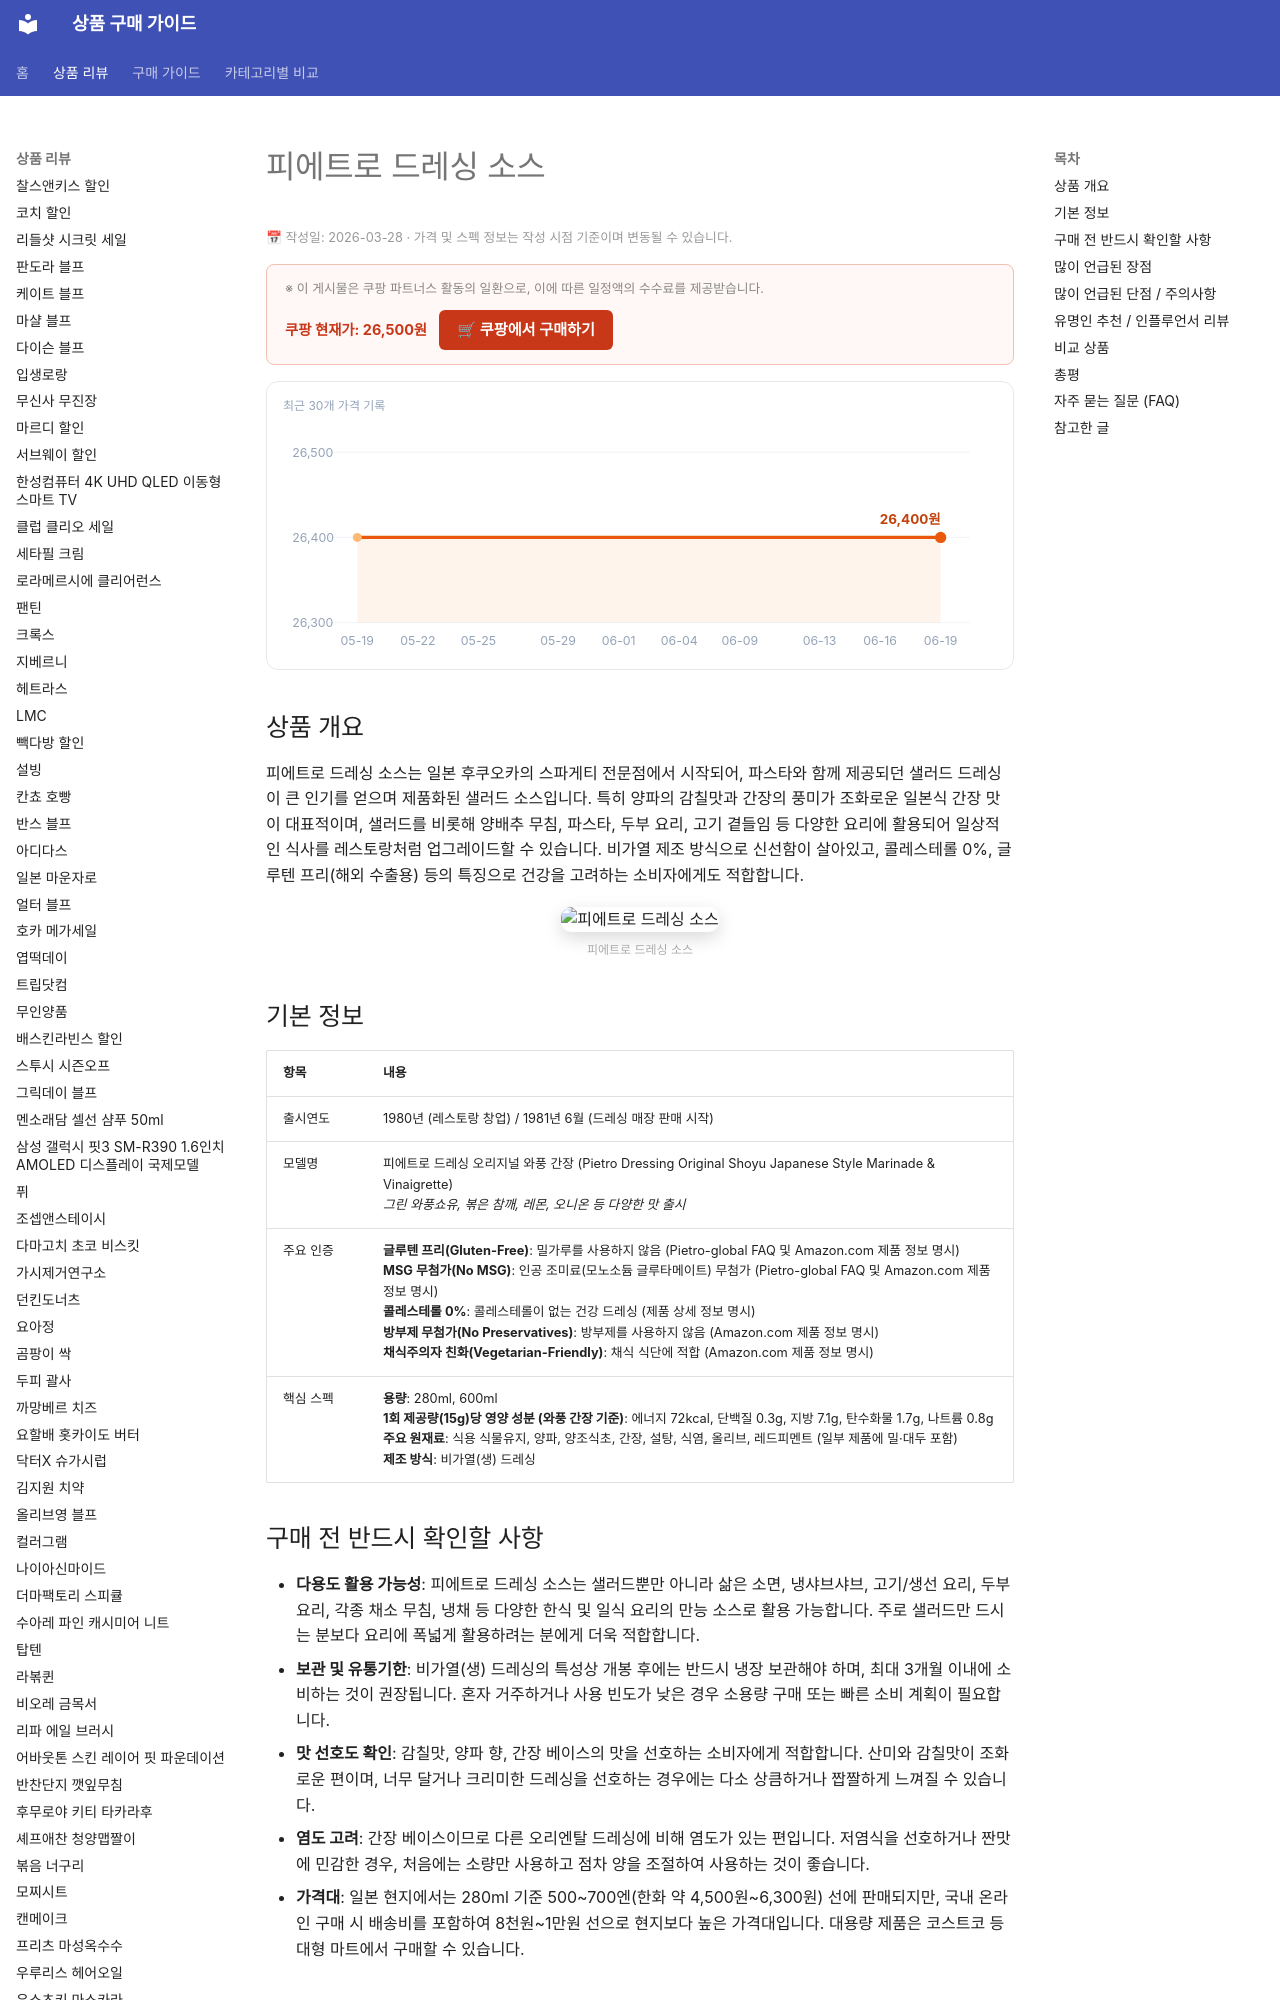

repository: buysense/product-research-wiki · page: products/피에트로-드레싱-소스/index.html · generator: mkdocs

---
image: https://thumbnail.coupangcdn.com/thumbnails/remote/492x492ex/image/vendor_inventory/66eb/72f3a5e3102c99c97e0d0d26856e444df14f3eaaec2fd16cbff74a5a4f03.jpeg
title: 피에트로 드레싱 소스 구매 가이드
date: 2026-03-28
description: 피에트로 드레싱 소스는 일본 레스토랑에서 시작된 인기 샐러드 및 양배추 소스로, 다양한 요리에 감칠맛을 더해줍니다. 글루텐 프리, MSG 무첨가로 건강까지 생각한 제품입니다.
contentUpdated: 2026-03-28
---
<!-- bs:jsonld -->
<!-- /bs:jsonld -->
<!-- bs:notice -->
<p style="font-size:0.8em; color:#999; margin: 4px 0 12px;">📅 작성일: 2026-03-28 · 가격 및 스펙 정보는 작성 시점 기준이며 변동될 수 있습니다.</p>
<!-- /bs:notice -->
<!-- bs:cta -->
<div style="background: #fff8f6; border: 1px solid #f0c0b0; border-radius: 8px; padding: 14px 18px; margin: 16px 0; display: flex; align-items: center; justify-content: space-between; flex-wrap: wrap; gap: 10px;">
  <span style="font-size: 0.8em; color: #888;">※ 이 게시물은 쿠팡 파트너스 활동의 일환으로, 이에 따른 일정액의 수수료를 제공받습니다.</span>
  <div style="display: flex; align-items: center; gap: 12px; flex-wrap: wrap;">
    <span style="font-size: 0.9em; color: #c83718; font-weight: bold; white-space: nowrap;">쿠팡 현재가: 2
